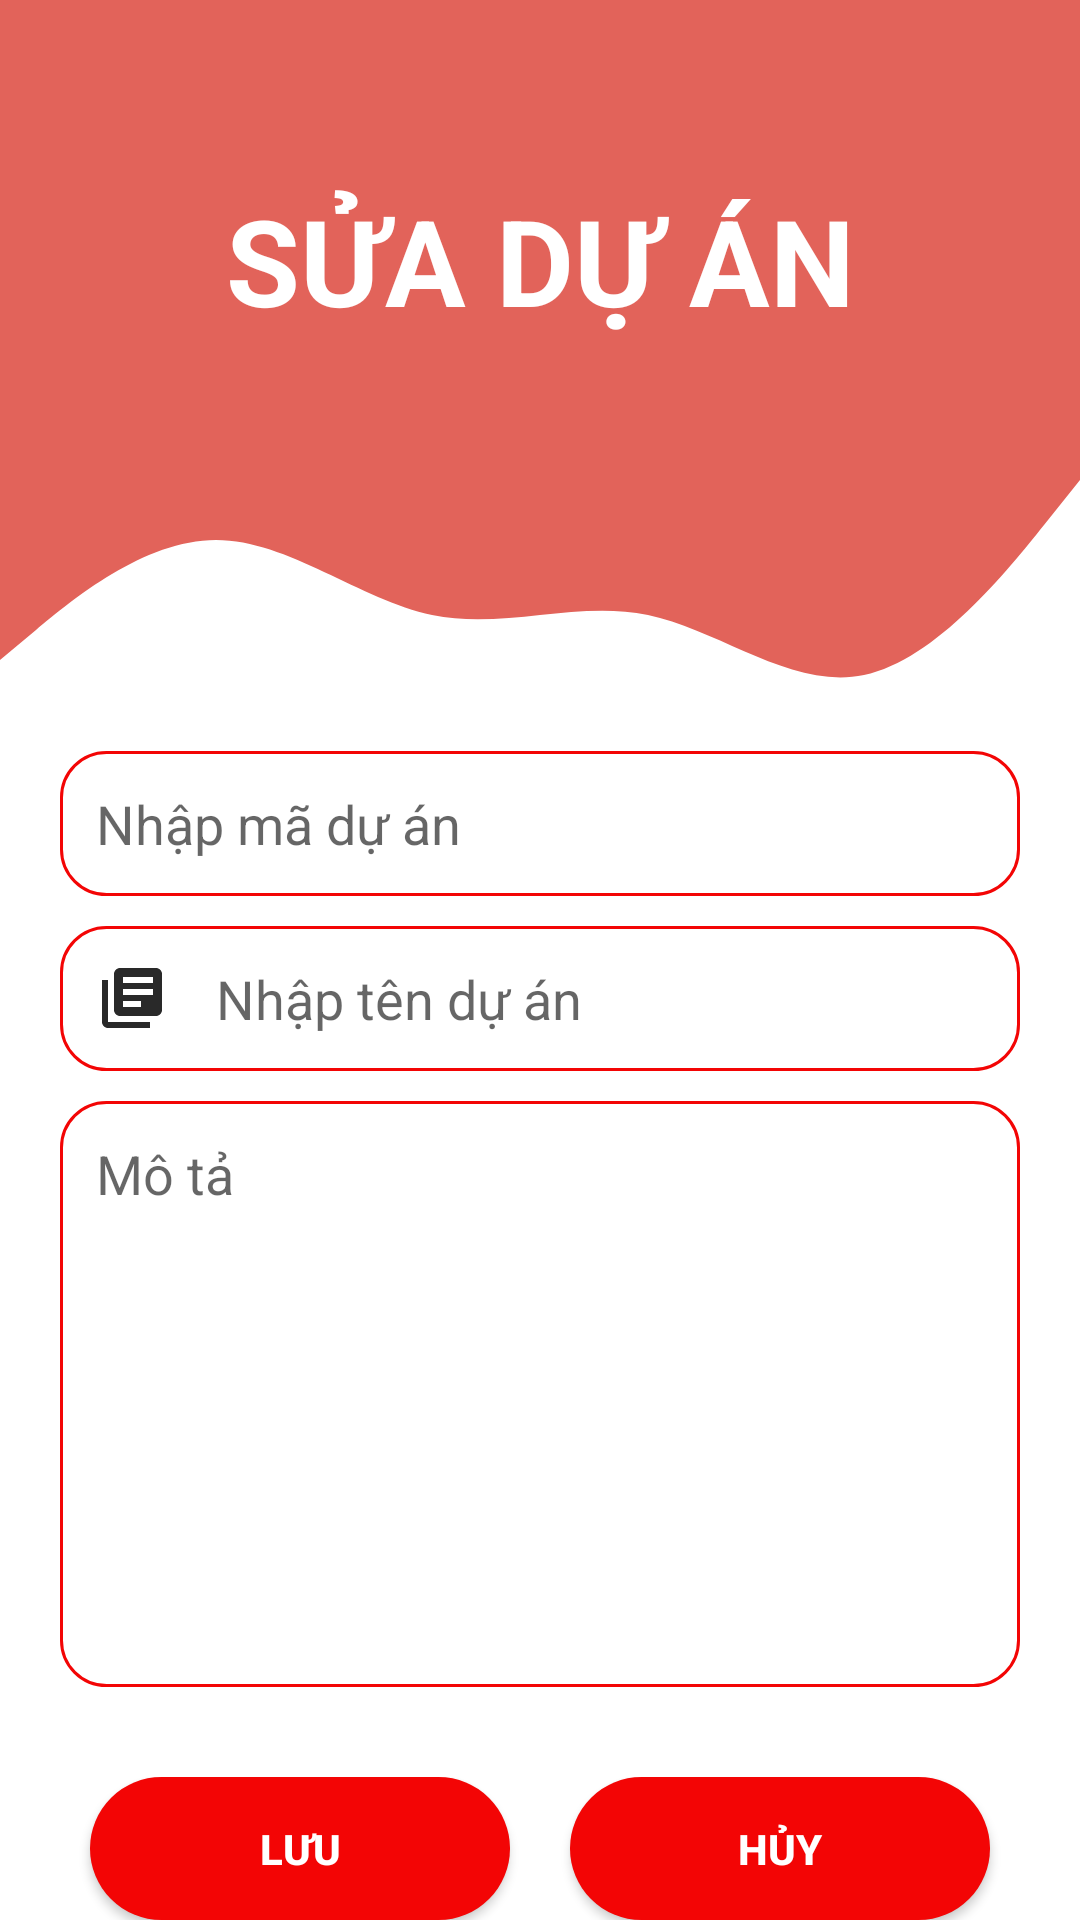

This screen was rendered from an Android layout file. Write that file and the resources it references.
<!-- AndroidManifest.xml: application theme Theme.BLT -->
<!-- res/layout/activity_suaduan.xml -->
<?xml version="1.0" encoding="utf-8"?>
<LinearLayout xmlns:android="http://schemas.android.com/apk/res/android"
    xmlns:app="http://schemas.android.com/apk/res-auto"
    xmlns:tools="http://schemas.android.com/tools"
    android:layout_width="match_parent"
    android:layout_height="match_parent"
    android:id="@+id/linearLayout_SuaDuAn"
    android:background="@color/white"
    android:orientation="vertical"
    tools:context=".SuaDuAn">

    <FrameLayout
        android:layout_width="match_parent"
        android:layout_height="wrap_content">

        <View
            android:id="@+id/topView"
            android:layout_width="match_parent"
            android:layout_height="150dp"
            android:background="@color/background_load"
            app:layout_constraintEnd_toEndOf="parent"
            app:layout_constraintStart_toStartOf="parent"
            app:layout_constraintTop_toTopOf="parent" />

        <TextView
            android:id="@+id/edit_TaiKhoanDK"
            android:layout_width="match_parent"
            android:layout_height="wrap_content"
            android:gravity="center"
            android:text="@string/suaDuAn"
            android:textColor="@android:color/white"
            android:textSize="40sp"
            android:textStyle="bold"
            android:layout_marginTop="60dp"/>

    </FrameLayout>
    <View
        android:id="@+id/view5"
        android:layout_width="match_parent"
        android:layout_height="100dp"
        android:background="@drawable/wave"
        app:layout_constraintEnd_toEndOf="parent"
        app:layout_constraintStart_toStartOf="parent"
        app:layout_constraintTop_toBottomOf="@+id/topView" />

    <LinearLayout
        android:id="@+id/linear_SuaDuAn1"
        android:layout_width="match_parent"
        android:layout_height="wrap_content"
        android:orientation="vertical"
        android:paddingLeft="20dp"
        android:paddingRight="20dp"
        android:paddingTop="20dp"
        android:layout_marginTop="-20dp">


        <EditText
            android:id="@+id/edit_SuaMaDuAn"
            android:layout_width="match_parent"
            android:layout_height="wrap_content"
            android:background="@drawable/boderedit"
            android:ems="10"
            android:hint="@string/edit_MaDuAnThem"
            android:inputType="textPersonName"
            android:padding="12dp"
            android:layout_marginBottom="10dp"
            android:scrollHorizontally="true"
            android:focusable="false"
            android:drawableStart="@drawable/baseline_lock_24"
            android:drawablePadding="16dp"/>

        <EditText
            android:id="@+id/edit_SuaTenDuAn"
            android:layout_width="match_parent"
            android:layout_height="wrap_content"
            android:background="@drawable/boderedit"
            android:ems="10"
            android:hint="@string/edit_TenDuAnThem"
            android:inputType="textPersonName"
            android:padding="12dp"
            android:scrollHorizontally="true"
            android:layout_marginBottom="10dp"
            android:drawableStart="@drawable/baseline_library_books_24"
            android:drawablePadding="16dp"/>

        <EditText
            android:id="@+id/edit_SuaMotaDuAn"
            android:layout_width="match_parent"
            android:layout_height="wrap_content"
            android:background="@drawable/boderedit"
            android:ems="10"
            android:hint="@string/mota"
            android:inputType="textMultiLine"
            android:lines="8"
            android:padding="12dp"
            android:scrollHorizontally="true"
            android:gravity="top|left"
            android:maxLines="15" />

        <LinearLayout
            android:layout_marginTop="30dp"
            android:orientation="horizontal"
            android:layout_width="match_parent"
            android:layout_height="wrap_content"
            android:weightSum="2">

            <Button
                android:id="@+id/btn_LuuSuaDuAn"
                android:layout_width="match_parent"
                android:layout_height="wrap_content"
                android:layout_marginLeft="10dp"
                android:layout_marginRight="10dp"
                android:layout_weight="1"
                android:background="@drawable/boderthongke"
                android:text="@string/btn_ThemDuAn"
                android:textColor="#FFFFFF"
                android:textStyle="bold" />


            <Button
                android:id="@+id/btn_HuySuaDuAn"
                android:layout_width="match_parent"
                android:layout_height="wrap_content"
                android:layout_marginLeft="10dp"
                android:layout_marginRight="10dp"
                android:layout_weight="1"
                android:background="@drawable/boderthongke"
                android:text="@string/btn_HuyDuAn"
                android:textColor="#FFFFFF"
                android:textStyle="bold" />
        </LinearLayout>


    </LinearLayout>

    <LinearLayout
        android:layout_width="wrap_content"
        android:layout_height="wrap_content">
        <ImageView
            android:id="@+id/circle1"
            android:layout_width="134dp"
            android:layout_height="134dp"
            android:layout_alignParentBottom="true"
            android:layout_marginLeft="-90dp"
            android:layout_marginBottom="100dp"
            android:src="@drawable/boderthongke" />

        <ImageView
            android:id="@+id/circle2"
            android:layout_width="182dp"
            android:layout_height="182dp"
            android:layout_alignParentBottom="true"
            android:src="@drawable/boderthongke"
            android:layout_marginLeft="280dp"/>

    </LinearLayout>

</LinearLayout>
<!-- resources referenced by this layout -->
<resources>
  <color name="background_load">#E2635A</color>
  <color name="white">#FFFFFF</color>
  <!-- drawable baseline_library_books_24 (drawable) -->
  <vector android:autoMirrored="true" android:height="24dp"
      android:tint="#292929" android:viewportHeight="24"
      android:viewportWidth="24" android:width="24dp" xmlns:android="http://schemas.android.com/apk/res/android">
      <path android:fillColor="@android:color/white" android:pathData="M4,6L2,6v14c0,1.1 0.9,2 2,2h14v-2L4,20L4,6zM20,2L8,2c-1.1,0 -2,0.9 -2,2v12c0,1.1 0.9,2 2,2h12c1.1,0 2,-0.9 2,-2L22,4c0,-1.1 -0.9,-2 -2,-2zM19,11L9,11L9,9h10v2zM15,15L9,15v-2h6v2zM19,7L9,7L9,5h10v2z"/>
  </vector>
  <!-- drawable boderedit (drawable-v24) -->
  <?xml version="1.0" encoding="utf-8"?>
  <shape android:shape="rectangle" xmlns:android="http://schemas.android.com/apk/res/android">
      <stroke android:color="@color/red"
          android:width="1dp" />
      <corners android:radius="15dp"/>
      <size android:height="20dp"/>
  </shape>
  <!-- drawable boderthongke (drawable) -->
  <?xml version="1.0" encoding="utf-8"?>
  <selector xmlns:android="http://schemas.android.com/apk/res/android">
      <item>
          <shape android:shape="rectangle">
              <solid android:color="@color/red"></solid>
              <corners android:radius="500dp" />
          </shape>
      </item>
  </selector>
  <!-- drawable wave (drawable-v24) -->
  <vector xmlns:android="http://schemas.android.com/apk/res/android"
      android:width="1440dp"
      android:height="320dp"
      android:viewportWidth="1440"
      android:viewportHeight="320">
    <path
        android:pathData="M0,224L48,192C96,160 192,96 288,96C384,96 480,160 576,176C672,192 768,160 864,176C960,192 1056,256 1152,240C1248,224 1344,128 1392,80L1440,32L1440,0L1392,0C1344,0 1248,0 1152,0C1056,0 960,0 864,0C768,0 672,0 576,0C480,0 384,0 288,0C192,0 96,0 48,0L0,0Z"
        android:fillColor="@color/background_load"
        android:fillAlpha="1"/>
  </vector>
  <string name="btn_HuyDuAn">Hủy</string>
  <string name="btn_ThemDuAn">Lưu</string>
  <string name="edit_MaDuAnThem">Nhập mã dự án</string>
  <string name="edit_TenDuAnThem">Nhập tên dự án</string>
  <string name="mota">Mô tả</string>
  <string name="suaDuAn">SỬA DỰ ÁN</string>
  <style name="Theme.BLT" parent="Theme.AppCompat.DayNight.NoActionBar">
          
          <item name="colorOnPrimary">@color/white</item>
          
          <item name="colorOnSecondary">@color/black</item>
          
          <item name="android:statusBarColor" tools:targetApi="l">?attr/colorPrimaryVariant</item>
          
      </style>
  <color name="red">#F30505</color>
  <color name="black">#000000</color>
</resources>
